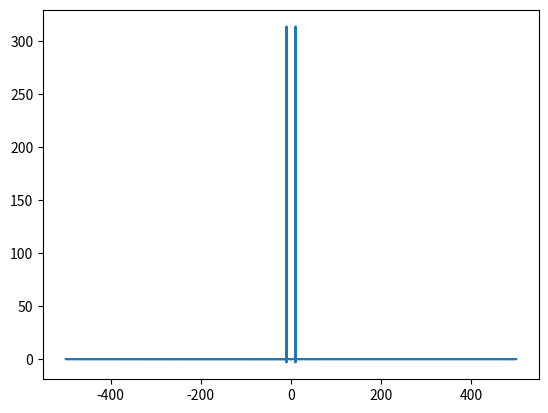

Recreate this plot in Python.
import numpy as np
import matplotlib.pyplot as plt

#Signal parameters:
f_sig = 10 #Signal frequency [Hz]
amplitude = 1 #[m]

#Sampling paramters
T = 20 #total time of sample [s]
f_samp = 1000 #samplingfrequency (Remember Aliasing problems) [Hz]
N = T*f_samp #Number of sampling points in a given T.
dt = T/N #timesteps, time between each sampling point.

t = np.linspace(0, T, N) #Array which holds all timesteps
sampled_func = amplitude*np.sin(2*np.pi*f_sig*t) #Sampled function which takes in signal frequency. Signalvalue for each sampled timesteps

#Fourier transformation
transformed_sampled_func = np.fft.fft(sampled_func)
freq = np.fft.fftfreq(N, dt)

print(transformed_sampled_func)


plt.plot(freq, transformed_sampled_func)
plt.show()
